Image classification data set "dataset" (ro600/AgroDetect on GitHub). Class labels (38): apple apple scab, apple black rot, apple cedar apple rust, apple healthy, blueberry healthy, cherry including sour powdery mildew, cherry including sour healthy, corn (maize) cercospora leaf spot gray leaf spot, corn maize common rust, corn maize northern leaf blight, corn maize healthy, grape black rot, grape esca black measles, grape leaf blight (isariopsis leaf spot), grape healthy, orange huanglongbing citrus greening, peach bacterial spot, peach healthy, bell pepper bacterial spot, bell pepper healthy, potato early blight, potato late blight, potato healthy, raspberry healthy, soybean healthy, squash powdery mildew, strawberry leaf scorch, strawberry healthy, tomato bacterial spot, tomato early blight, tomato late blight, tomato leaf mold, tomato septoria leaf spot, tomato spider mites two spotted spider mite, tomato target spot, tomato yellow leaf curl virus, tomato mosaic virus, tomato healthy.

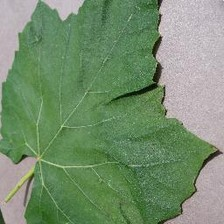
Label: grape healthy

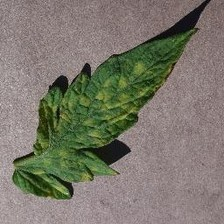
Label: tomato leaf mold

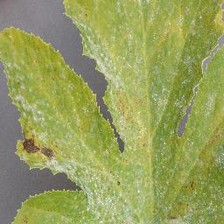
Label: squash powdery mildew

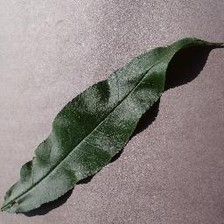
Label: peach healthy

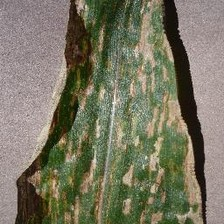
Label: corn (maize) cercospora leaf spot gray leaf spot

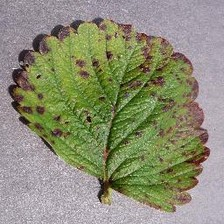
Label: strawberry leaf scorch
